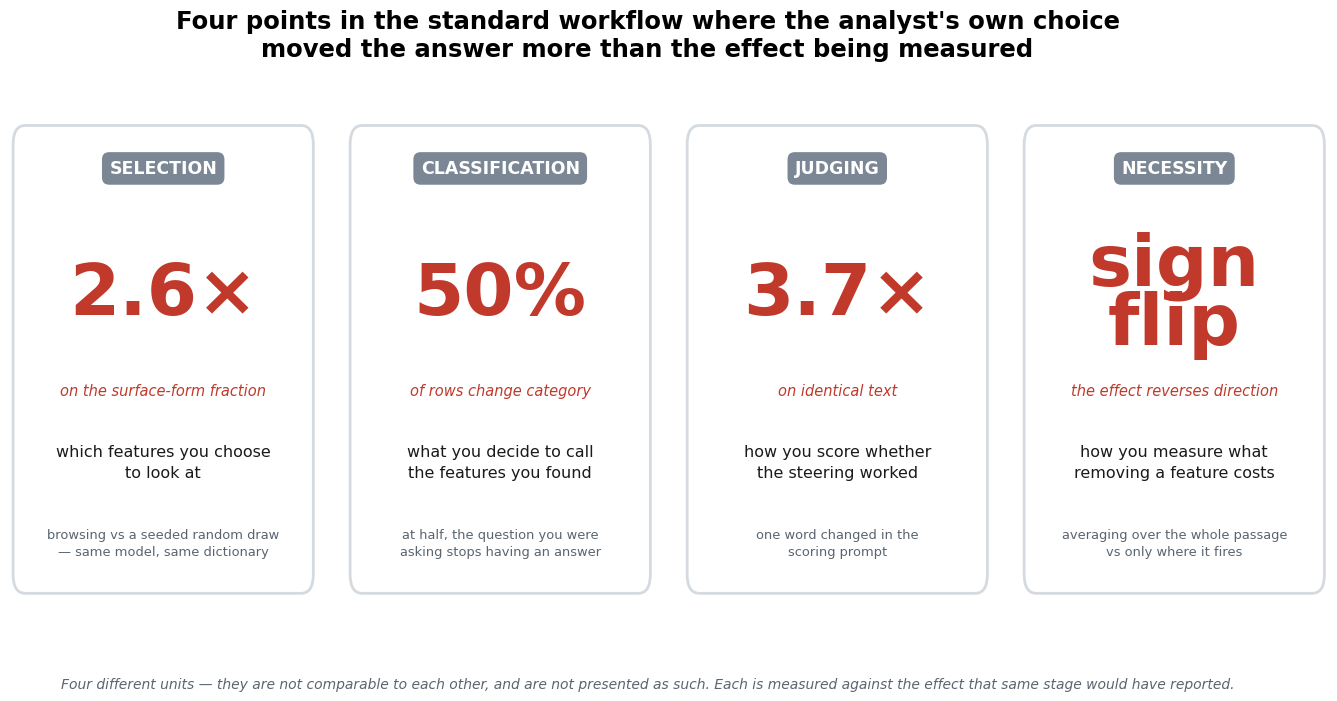

This chart was generated by the following Python code:
"""A talk-sized version of the headline result.

gen01 is the honest, complete version: four panels, four units, everything sourced.
It needs about a minute of attention. In a 15-minute talk to a mixed audience it
will not get one. This is the same four facts as four tiles, readable in five
seconds, with the unit stated on each tile so nothing is implied to be comparable.
"""

import os

import matplotlib
matplotlib.use("Agg")
import matplotlib.pyplot as plt
from matplotlib.patches import FancyBboxPatch

OUT = r"d:\qwen-sae-interp\reports\pics\generated"
os.makedirs(OUT, exist_ok=True)

plt.rcParams.update({
    "font.family": "DejaVu Sans",
    "figure.dpi": 200,
    "savefig.dpi": 200,
    "savefig.bbox": "tight",
    "savefig.facecolor": "white",
})

INK = "#1a1a1a"
EFFECT = "#c0392b"
CHOICE = "#7b8794"

TILES = [
    ("SELECTION", "2.6\u00d7", "on the surface-form fraction",
     "which features you choose\nto look at",
     "browsing vs a seeded random draw\n\u2014 same model, same dictionary"),
    ("CLASSIFICATION", "50%", "of rows change category",
     "what you decide to call\nthe features you found",
     "at half, the question you were\nasking stops having an answer"),
    ("JUDGING", "3.7\u00d7", "on identical text",
     "how you score whether\nthe steering worked",
     "one word changed in the\nscoring prompt"),
    ("NECESSITY", "sign\nflip", "the effect reverses direction",
     "how you measure what\nremoving a feature costs",
     "averaging over the whole passage\nvs only where it fires"),
]


def main():
    fig, axes = plt.subplots(1, 4, figsize=(17.0, 6.2))
    fig.suptitle("Four points in the standard workflow where the analyst's own choice\n"
                 "moved the answer more than the effect being measured",
                 fontsize=17.5, fontweight="bold", y=1.06)

    for ax, (stage, big, unit, what, how) in zip(axes, TILES):
        ax.set_xlim(0, 1)
        ax.set_ylim(0, 1)
        ax.axis("off")
        ax.add_patch(FancyBboxPatch((0.02, 0.02), 0.96, 0.96,
                                    boxstyle="round,pad=0.01,rounding_size=0.04",
                                    fc="white", ec="#d4dae0", lw=2.0,
                                    transform=ax.transAxes))
        ax.text(0.5, 0.90, stage, ha="center", va="center", fontsize=12.5,
                fontweight="bold", color="white",
                bbox=dict(boxstyle="round,pad=0.42", fc=CHOICE, ec="none"))
        ax.text(0.5, 0.635, big, ha="center", va="center", fontsize=52,
                fontweight="bold", color=EFFECT, linespacing=0.82)
        ax.text(0.5, 0.435, unit, ha="center", va="center", fontsize=10.5,
                color=EFFECT, style="italic")
        ax.text(0.5, 0.285, what, ha="center", va="center", fontsize=11.5,
                color=INK, linespacing=1.45)
        ax.text(0.5, 0.115, how, ha="center", va="center", fontsize=9.4,
                color="#5a6570", linespacing=1.45)

    fig.text(0.5, -0.035,
             "Four different units \u2014 they are not comparable to each other, and are not "
             "presented as such. Each is measured against the effect that same stage would "
             "have reported.",
             ha="center", fontsize=10, color="#5a6570", style="italic")
    fig.subplots_adjust(wspace=0.10)
    p = os.path.join(OUT, "gen13_headline_tiles.png")
    fig.savefig(p)
    plt.close(fig)
    print("wrote", p)


main()
